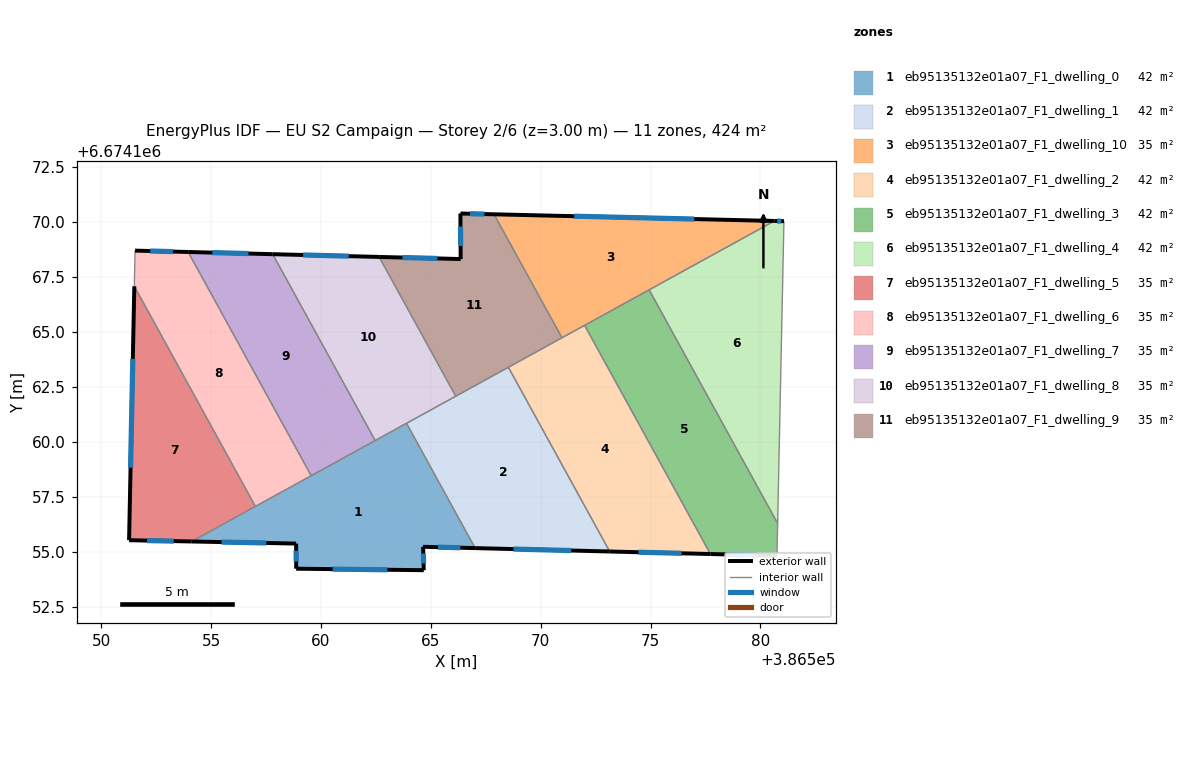
=== STOREY PLAN SPEC (per zone: floor XY polygon, exterior-wall plan segments, windows/doors) ===
zone 1: eb95135132e01a07_F1_dwelling_0  (42.4 m²)
  floor: (386563.90, 6674160.84) (386567.02, 6674155.16) (386564.65, 6674155.22) (386564.68, 6674154.16) (386558.88, 6674154.23) (386558.87, 6674155.37) (386554.12, 6674155.47)
  exterior wall: (386558.87, 6674155.37) – (386558.88, 6674154.23)  [1.1 m]
    window: (386558.87, 6674155.04) – (386558.88, 6674154.55)  [0.6 m²]
  exterior wall: (386554.12, 6674155.47) – (386558.87, 6674155.37)  [4.8 m]
    window: (386555.48, 6674155.44) – (386557.52, 6674155.40)  [2.6 m²]
  exterior wall: (386564.65, 6674155.22) – (386567.02, 6674155.16)  [2.4 m]
    window: (386565.33, 6674155.21) – (386566.34, 6674155.18)  [1.3 m²]
  exterior wall: (386564.68, 6674154.16) – (386564.65, 6674155.22)  [1.1 m]
    window: (386564.67, 6674154.46) – (386564.66, 6674154.92)  [0.6 m²]
  exterior wall: (386558.88, 6674154.23) – (386564.68, 6674154.16)  [5.8 m]
    window: (386560.53, 6674154.21) – (386563.02, 6674154.18)  [3.2 m²]
  interior walls: 5
zone 2: eb95135132e01a07_F1_dwelling_1  (42.4 m²)
  floor: (386568.53, 6674163.39) (386573.14, 6674155.01) (386567.02, 6674155.16) (386563.90, 6674160.84)
  exterior wall: (386567.02, 6674155.16) – (386573.14, 6674155.01)  [6.1 m]
    window: (386568.77, 6674155.12) – (386571.39, 6674155.05)  [3.4 m²]
  interior walls: 4
zone 3: eb95135132e01a07_F1_dwelling_10  (35.4 m²)
  floor: (386580.64, 6674170.05) (386570.97, 6674164.73) (386567.88, 6674170.35)
  exterior wall: (386580.64, 6674170.05) – (386567.88, 6674170.35)  [12.8 m]
    window: (386576.99, 6674170.14) – (386571.52, 6674170.27)  [7.0 m²]
  interior walls: 4
zone 4: eb95135132e01a07_F1_dwelling_2  (42.5 m²)
  floor: (386572.00, 6674165.30) (386577.72, 6674154.89) (386573.14, 6674155.01) (386568.53, 6674163.39)
  exterior wall: (386573.14, 6674155.01) – (386577.72, 6674154.89)  [4.6 m]
    window: (386574.45, 6674154.98) – (386576.41, 6674154.93)  [2.5 m²]
  interior walls: 4
zone 5: eb95135132e01a07_F1_dwelling_3  (42.4 m²)
  floor: (386574.94, 6674166.92) (386580.78, 6674156.29) (386580.75, 6674154.82) (386577.72, 6674154.89) (386572.00, 6674165.30)
  exterior wall: (386577.72, 6674154.89) – (386580.75, 6674154.82)  [3.0 m]
    window: (386578.59, 6674154.87) – (386579.89, 6674154.84)  [1.7 m²]
  interior walls: 4
zone 6: eb95135132e01a07_F1_dwelling_4  (42.4 m²)
  floor: (386581.07, 6674170.04) (386580.78, 6674156.29) (386574.94, 6674166.92) (386580.64, 6674170.05)
  exterior wall: (386581.07, 6674170.04) – (386580.64, 6674170.05)  [0.4 m]
    window: (386580.95, 6674170.04) – (386580.76, 6674170.05)  [0.2 m²]
  interior walls: 3
zone 7: eb95135132e01a07_F1_dwelling_5  (35.4 m²)
  floor: (386551.51, 6674167.08) (386557.02, 6674157.06) (386554.12, 6674155.47) (386551.27, 6674155.52)
  exterior wall: (386551.27, 6674155.52) – (386554.12, 6674155.47)  [2.8 m]
    window: (386552.09, 6674155.51) – (386553.31, 6674155.48)  [1.6 m²]
  exterior wall: (386551.51, 6674167.08) – (386551.27, 6674155.52)  [11.6 m]
    window: (386551.44, 6674163.78) – (386551.34, 6674158.82)  [6.4 m²]
  interior walls: 2
zone 8: eb95135132e01a07_F1_dwelling_6  (35.4 m²)
  floor: (386553.96, 6674168.64) (386559.56, 6674158.46) (386557.02, 6674157.06) (386551.51, 6674167.08) (386551.54, 6674168.70)
  exterior wall: (386553.96, 6674168.64) – (386551.54, 6674168.70)  [2.4 m]
    window: (386553.27, 6674168.66) – (386552.24, 6674168.68)  [1.3 m²]
  interior walls: 4
zone 9: eb95135132e01a07_F1_dwelling_7  (35.4 m²)
  floor: (386557.81, 6674168.54) (386562.47, 6674160.06) (386559.56, 6674158.46) (386553.96, 6674168.64)
  exterior wall: (386557.81, 6674168.54) – (386553.96, 6674168.64)  [3.8 m]
    window: (386556.71, 6674168.57) – (386555.06, 6674168.61)  [2.1 m²]
  interior walls: 3
zone 10: eb95135132e01a07_F1_dwelling_8  (35.4 m²)
  floor: (386562.65, 6674168.41) (386566.14, 6674162.08) (386562.47, 6674160.06) (386557.81, 6674168.54)
  exterior wall: (386562.65, 6674168.41) – (386557.81, 6674168.54)  [4.8 m]
    window: (386561.27, 6674168.45) – (386559.19, 6674168.50)  [2.7 m²]
  interior walls: 4
zone 11: eb95135132e01a07_F1_dwelling_9  (35.4 m²)
  floor: (386567.88, 6674170.35) (386570.97, 6674164.73) (386566.14, 6674162.08) (386562.65, 6674168.41) (386566.36, 6674168.32) (386566.35, 6674170.39)
  exterior wall: (386566.35, 6674170.39) – (386566.36, 6674168.32)  [2.1 m]
    window: (386566.35, 6674169.80) – (386566.36, 6674168.91)  [1.1 m²]
  exterior wall: (386567.88, 6674170.35) – (386566.35, 6674170.39)  [1.5 m]
    window: (386567.44, 6674170.36) – (386566.79, 6674170.38)  [0.8 m²]
  exterior wall: (386566.36, 6674168.32) – (386562.65, 6674168.41)  [3.7 m]
    window: (386565.30, 6674168.34) – (386563.71, 6674168.39)  [2.0 m²]
  interior walls: 4

=== DERIVED (storey summary) ===
Building: EU S2 Campaign
Storey: 2 of 6  (floor level z = 3.00 m)
Storey gross floor area: 424.5 m²
Zones on this storey: 11
  - eb95135132e01a07_F1_dwelling_0: floor 42.4 m²; exterior wall 15.1 m (45.4 m²); 5 window(s) 8.3 m²; WWR 18.4%
  - eb95135132e01a07_F1_dwelling_1: floor 42.4 m²; exterior wall 6.1 m (18.4 m²); 1 window(s) 3.4 m²; WWR 18.4%
  - eb95135132e01a07_F1_dwelling_10: floor 35.4 m²; exterior wall 12.8 m (38.3 m²); 1 window(s) 7.0 m²; WWR 18.4%
  - eb95135132e01a07_F1_dwelling_2: floor 42.5 m²; exterior wall 4.6 m (13.8 m²); 1 window(s) 2.5 m²; WWR 18.4%
  - eb95135132e01a07_F1_dwelling_3: floor 42.4 m²; exterior wall 3.0 m (9.1 m²); 1 window(s) 1.7 m²; WWR 18.4%
  - eb95135132e01a07_F1_dwelling_4: floor 42.4 m²; exterior wall 0.4 m (1.3 m²); 1 window(s) 0.2 m²; WWR 18.4%
  - eb95135132e01a07_F1_dwelling_5: floor 35.4 m²; exterior wall 14.4 m (43.2 m²); 2 window(s) 7.9 m²; WWR 18.4%
  - eb95135132e01a07_F1_dwelling_6: floor 35.4 m²; exterior wall 2.4 m (7.3 m²); 1 window(s) 1.3 m²; WWR 18.4%
  - eb95135132e01a07_F1_dwelling_7: floor 35.4 m²; exterior wall 3.8 m (11.5 m²); 1 window(s) 2.1 m²; WWR 18.4%
  - eb95135132e01a07_F1_dwelling_8: floor 35.4 m²; exterior wall 4.8 m (14.5 m²); 1 window(s) 2.7 m²; WWR 18.4%
  - eb95135132e01a07_F1_dwelling_9: floor 35.4 m²; exterior wall 7.3 m (21.9 m²); 3 window(s) 4.0 m²; WWR 18.4%
Zone adjacency (shared interzone walls):
  - eb95135132e01a07_F1_dwelling_0 ↔ eb95135132e01a07_F1_dwelling_1
  - eb95135132e01a07_F1_dwelling_0 ↔ eb95135132e01a07_F1_dwelling_5
  - eb95135132e01a07_F1_dwelling_0 ↔ eb95135132e01a07_F1_dwelling_6
  - eb95135132e01a07_F1_dwelling_0 ↔ eb95135132e01a07_F1_dwelling_7
  - eb95135132e01a07_F1_dwelling_0 ↔ eb95135132e01a07_F1_dwelling_8
  - eb95135132e01a07_F1_dwelling_1 ↔ eb95135132e01a07_F1_dwelling_2
  - eb95135132e01a07_F1_dwelling_1 ↔ eb95135132e01a07_F1_dwelling_8
  - eb95135132e01a07_F1_dwelling_1 ↔ eb95135132e01a07_F1_dwelling_9
  - eb95135132e01a07_F1_dwelling_10 ↔ eb95135132e01a07_F1_dwelling_2
  - eb95135132e01a07_F1_dwelling_10 ↔ eb95135132e01a07_F1_dwelling_3
  - eb95135132e01a07_F1_dwelling_10 ↔ eb95135132e01a07_F1_dwelling_4
  - eb95135132e01a07_F1_dwelling_10 ↔ eb95135132e01a07_F1_dwelling_9
  - eb95135132e01a07_F1_dwelling_2 ↔ eb95135132e01a07_F1_dwelling_3
  - eb95135132e01a07_F1_dwelling_2 ↔ eb95135132e01a07_F1_dwelling_9
  - eb95135132e01a07_F1_dwelling_3 ↔ eb95135132e01a07_F1_dwelling_4
  - eb95135132e01a07_F1_dwelling_5 ↔ eb95135132e01a07_F1_dwelling_6
  - eb95135132e01a07_F1_dwelling_6 ↔ eb95135132e01a07_F1_dwelling_7
  - eb95135132e01a07_F1_dwelling_7 ↔ eb95135132e01a07_F1_dwelling_8
  - eb95135132e01a07_F1_dwelling_8 ↔ eb95135132e01a07_F1_dwelling_9